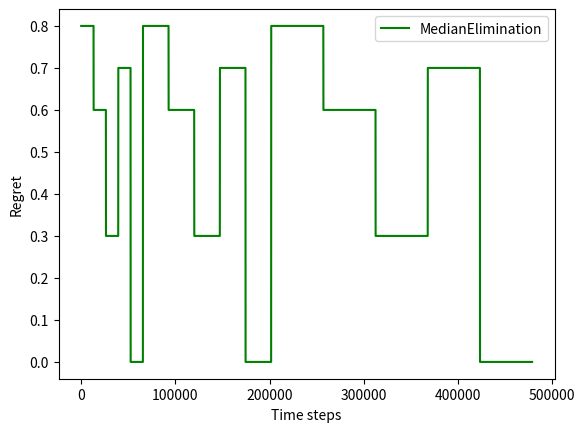

Here is the Python script that generated this plot:

# coding: utf-8

# In[2]:


import numpy as np
import random
import matplotlib.pyplot as plt


# In[3]:


class Bandit():
    def __init__(self,mean,variance,k):
        self.Q_stars=np.array(mean)
        self.variance=variance
        self.num_arms=k
        self.best_value=np.max(self.Q_stars)
        self.best_arm=np.argmax(self.Q_stars)
        self.regret=[]
        self.arm_count=np.zeros(k)
    
    def pull(self,arm):
        self.arm_count[arm]=self.arm_count[arm]+1
        self.regret.append(self.best_value-self.Q_stars[arm])
        return np.random.choice([1,0], p = [self.Q_stars[arm], 1-self.Q_stars[arm]])
    
    def get_regret(self):
        return self.regret
    
    def get_best_arm(self):
        return self.best_arm
    
    def get_best_value(self):
        return self.best_value
    
    def get_armcount(self):
        return self.arm_count
    
    def get_Q_stars(self):
        return self.Q_stars
    
    def reset(self):
        self.arm_count = np.zeros(self.num_arms)
        self.regret = []


# In[26]:


class MedianElimination():
    def __init__(self,epsilon,delta,bandit):
        self.epsilon=epsilon
        self.delta=delta
        self.bandit=bandit
        self.Q=np.zeros(self.bandit.num_arms)
        self.S=np.arange(self.bandit.num_arms)
        self.Q_max=[]
    
    def play(self):
        self.epsilon=self.epsilon/4
        self.delta=self.delta/2
        self.l=1
        while len(self.S)!=1:
            self.lvalue=int((2/np.square(self.epsilon)*np.log(3/self.delta)))
            for k in range(self.bandit.num_arms):
                for i in range(self.lvalue):
                    arm_count=self.bandit.get_armcount()
                    reward=self.bandit.pull(k)
                    self.Q[k]=(self.Q[k]*arm_count[k]+reward)/(arm_count[k]+1)
                    self.Q_max.append(np.max(self.Q))
            med=np.median(self.Q[self.S])
            self.S=np.delete(self.S,np.where(self.Q[self.S]<med))
            self.epsilon=(3/4)*self.epsilon
            self.delta=self.delta/2
            self.l=self.l+1
        regret=self.bandit.get_regret()
        return self.Q,self.Q_max,self.bandit.get_best_arm(),self.bandit.get_best_value(),regret
    
                    
            
            
            
                    
                    
            
        
        


# In[27]:


k=5
mean=np.array([1,3,6,2,9])*0.1
variance=[1,1,1,1,1]
bandit=Bandit(mean,variance,k)
memodel=MedianElimination(0.1,0.1,bandit)
(Q,Q_max,best_arm,best_value,regret)=memodel.play()
Q_stars=bandit.get_Q_stars()


# In[28]:


def accuracy(episodes):
    count=0
    for i in range(episodes):
        (Q,Q_max,best_arm,best_value,regret)=memodel.play()
        if np.argmax(Q)==np.argmax(Q_stars):
            count+=1
    return count/episodes

        


# In[29]:


num_iters=10000
accuracy=accuracy(num_iters)
print("the value function of best arm calculated is ",Q)
print("the arm  chosen is ",np.argmax(Q))
print("the true value function of the best arm is",Q_stars)
print("the best arm is",best_arm)
print("accuracy",accuracy)


# In[32]:


def plot_regret(data, bandit, algorithm, k):
    t = np.arange(478820)
    plt.plot(t, regret, color='green', label=algorithm)
    plt.xlabel("Time steps")
    plt.ylabel("Regret")
    plt.legend()
    plt.show()


# In[34]:


plot_regret(regret,"bernoulli_bandit","MedianElimination",k)

